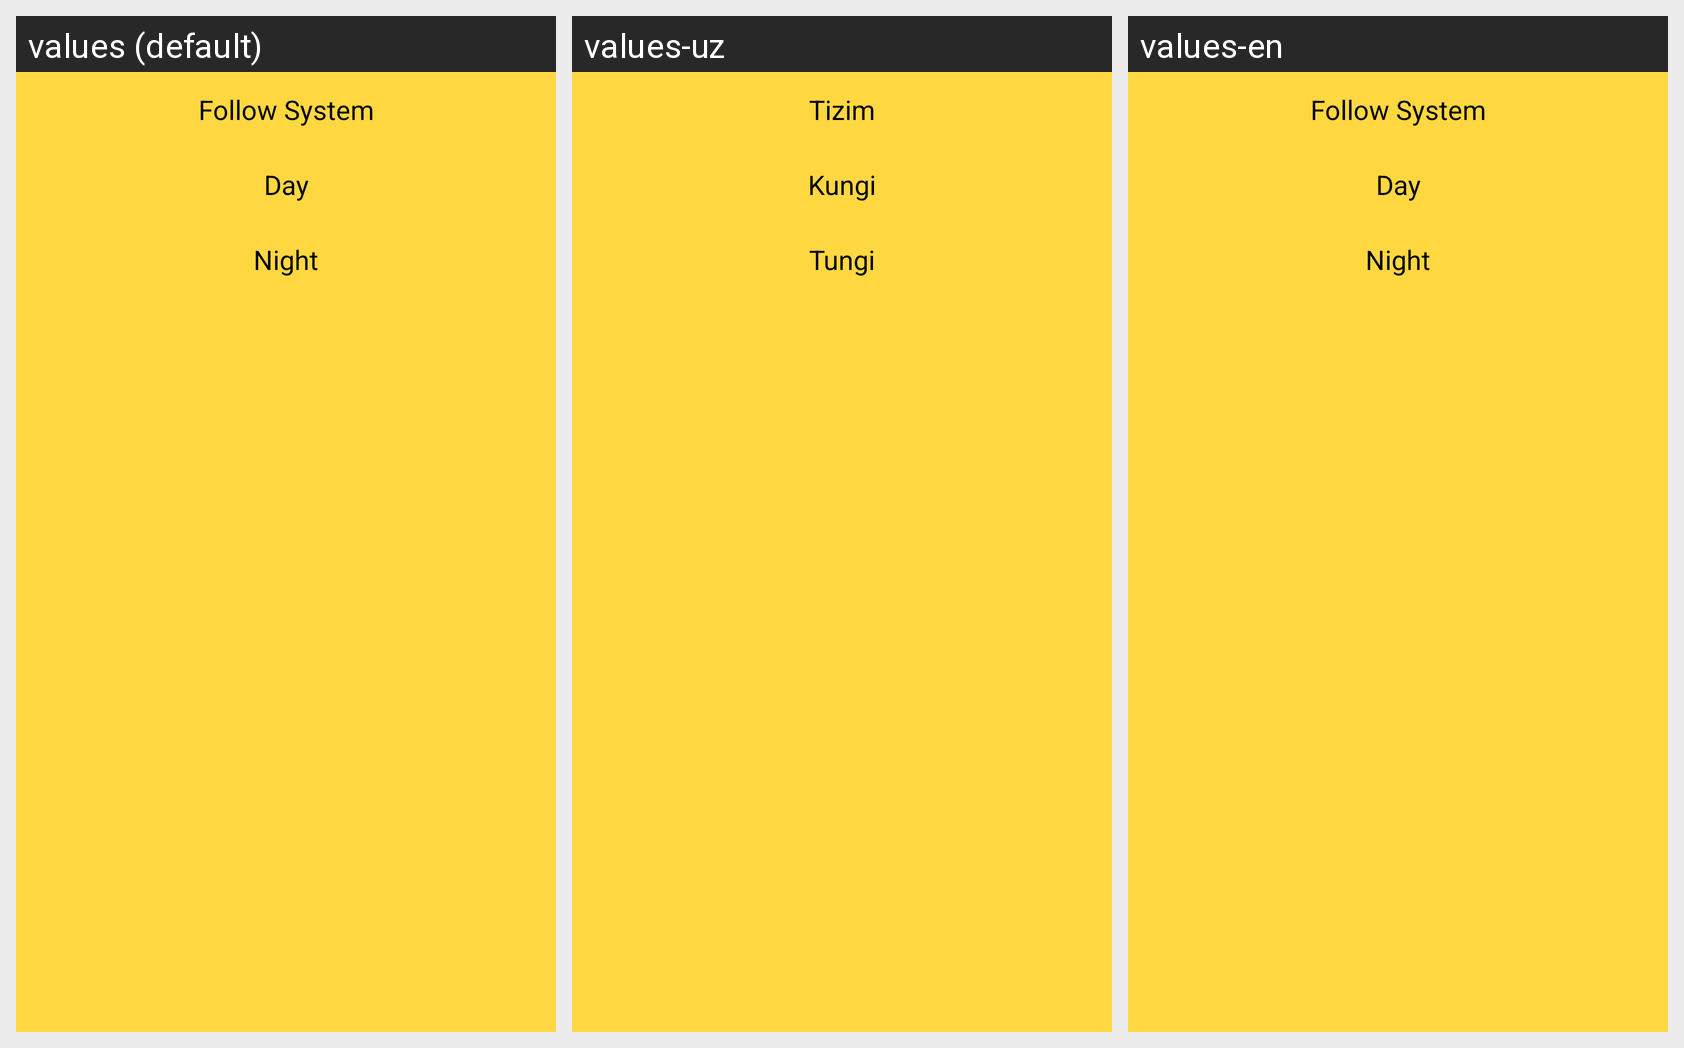

Translations of the strings shown on this Android screen, per locale in the grid:
Android screen res/layout/fragment_bottom_sheet_theme.xml rendered under 3 locales, left to right: values (default), values-uz, values-en. Device: Nexus 5 (rendered at 1080×1920; each locale shown at half size, 540×960, under a caption strip naming it); theme Theme.PlayStoreDemo.
Strings drawn on this screen, with the default value and each locale's value (text and hints the layout hard-codes, and strings that could not be matched under every locale, appear in the picture but are not listed):

system
  values: Follow System
  values-uz: Tizim
  values-en: Follow System

day
  values: Day
  values-uz: Kungi
  values-en: Day

night
  values: Night
  values-uz: Tungi
  values-en: Night
